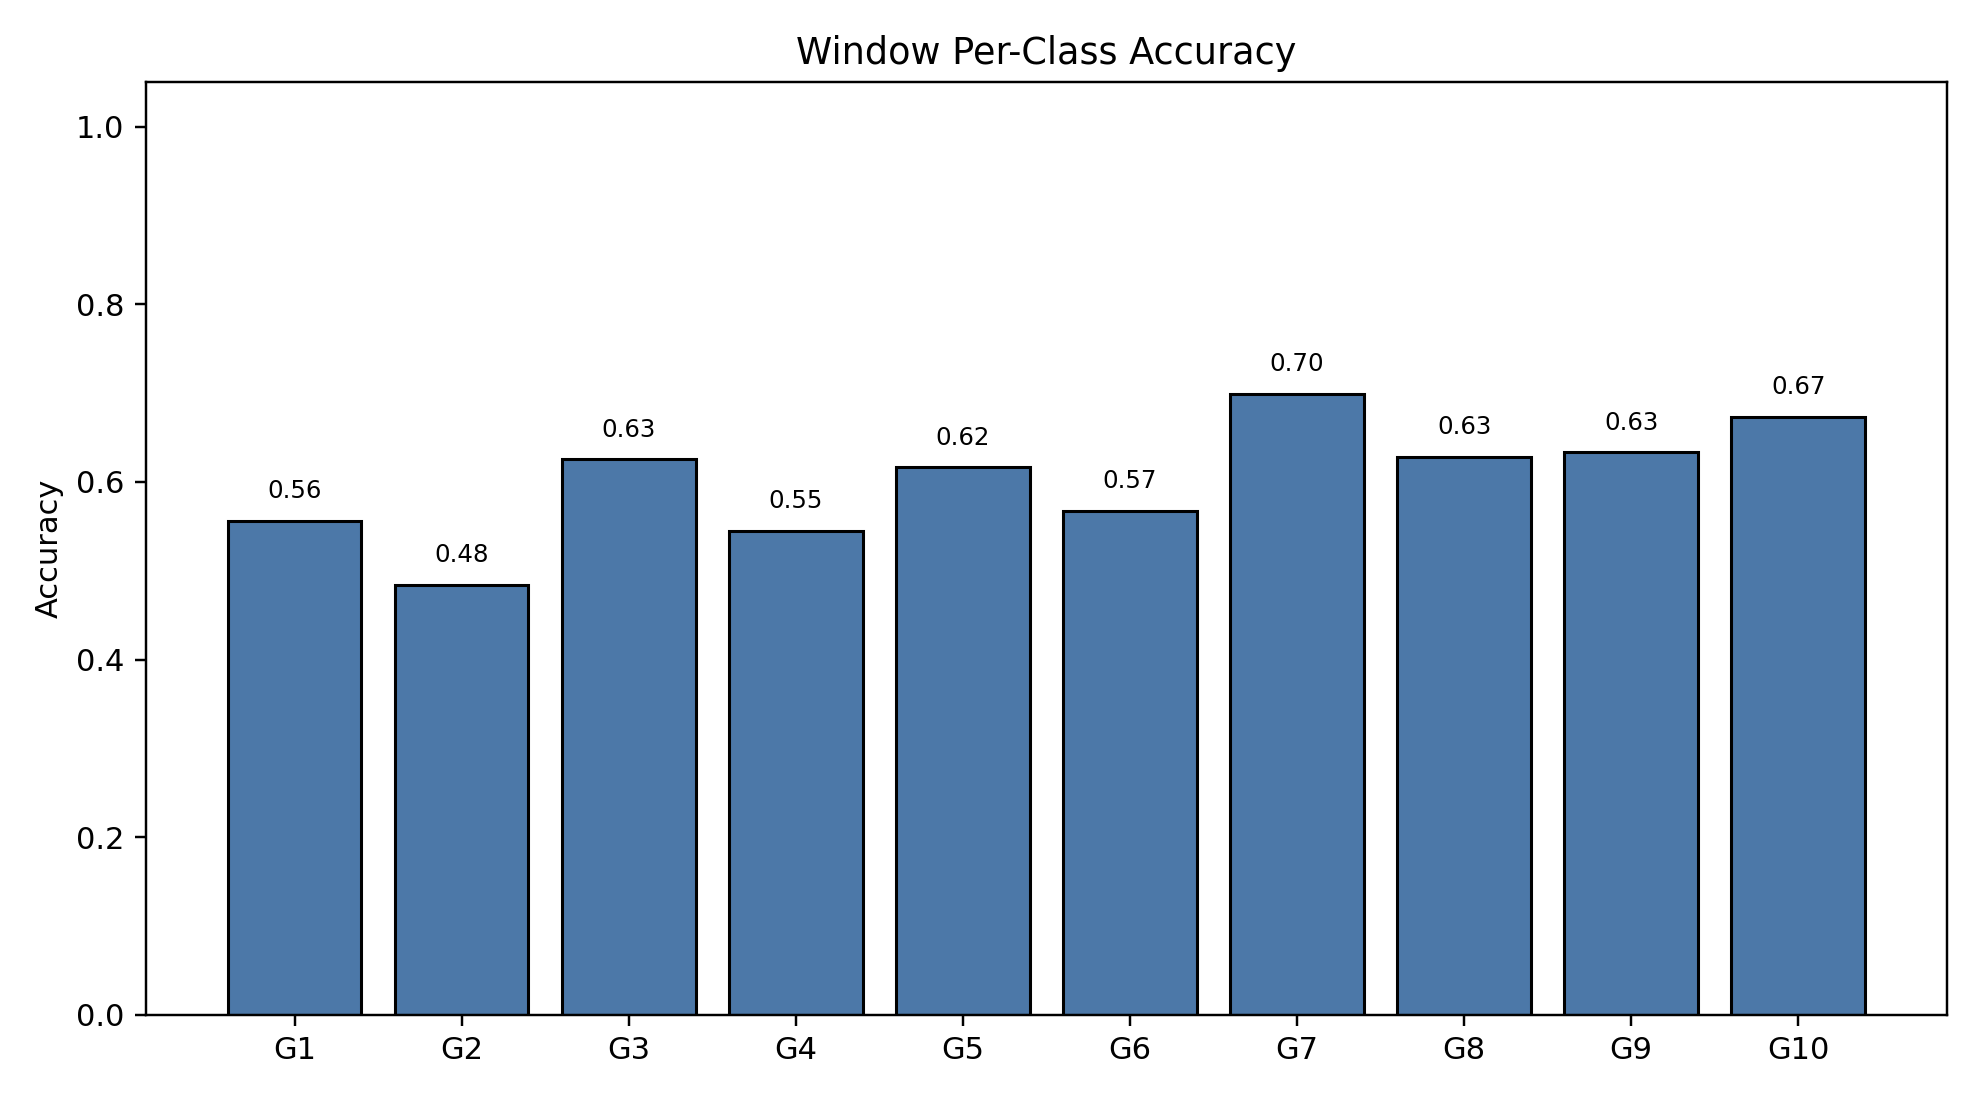

Data behind this chart, as committed beside it:
class_index, gesture_id, support, correct, accuracy
0, 1, 790, 439, 0.5557
1, 2, 692, 335, 0.4841
2, 3, 766, 479, 0.6253
3, 4, 743, 405, 0.5451
4, 5, 735, 453, 0.6163
5, 6, 763, 433, 0.5675
6, 7, 755, 528, 0.6993
7, 8, 707, 444, 0.628
8, 9, 687, 435, 0.6332
9, 10, 683, 460, 0.6735
